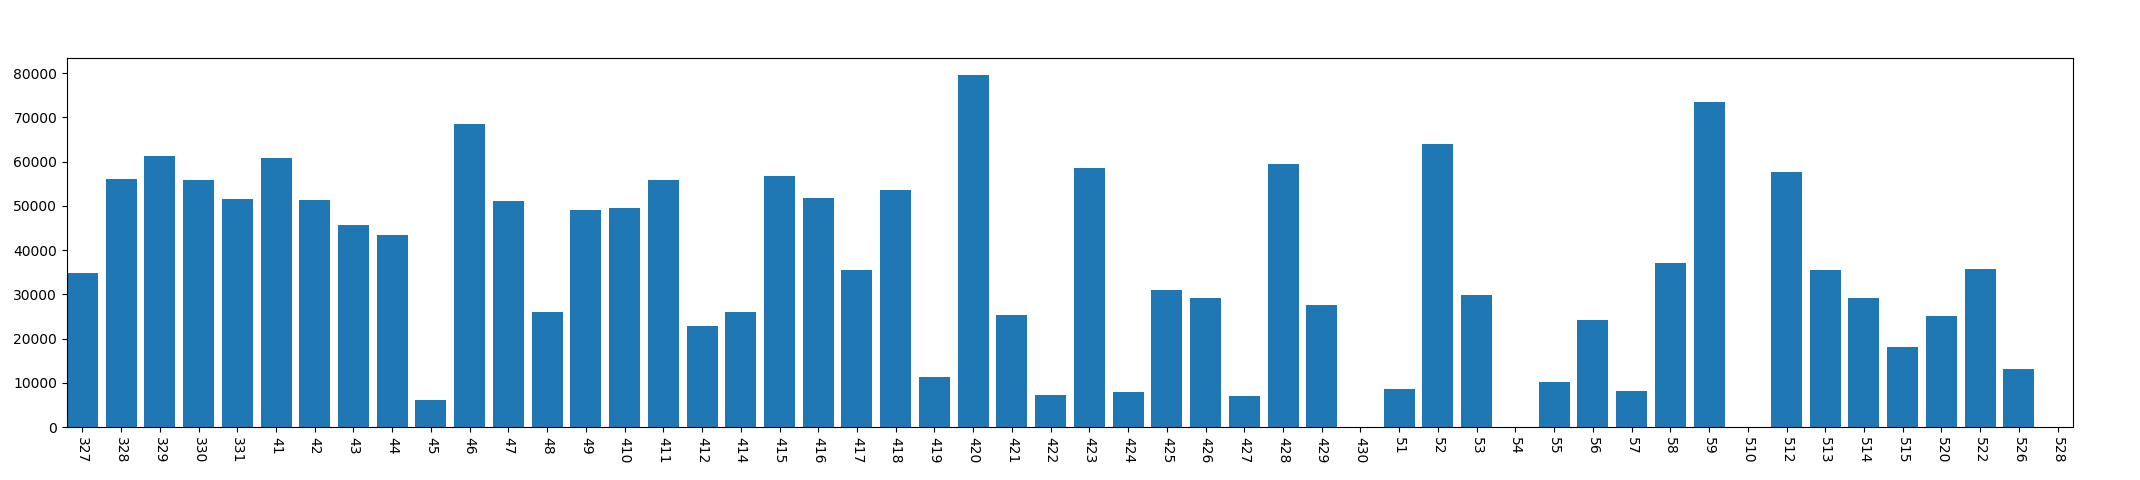

The data file committed next to this chart (first rows):
, year, mon, day, phonelock_time
0, 2013, 3, 27, 34881
1, 2013, 3, 28, 55997
2, 2013, 3, 29, 61288
3, 2013, 3, 30, 55852
4, 2013, 3, 31, 51469
5, 2013, 4, 1, 60881
6, 2013, 4, 2, 51371
7, 2013, 4, 3, 45755
8, 2013, 4, 4, 43458
9, 2013, 4, 5, 6061
10, 2013, 4, 6, 68501
11, 2013, 4, 7, 51127
12, 2013, 4, 8, 25955
13, 2013, 4, 9, 49058
14, 2013, 4, 10, 49439
15, 2013, 4, 11, 55968
16, 2013, 4, 12, 22982
17, 2013, 4, 14, 26000
18, 2013, 4, 15, 56683
19, 2013, 4, 16, 51718
20, 2013, 4, 17, 35614
21, 2013, 4, 18, 53608
22, 2013, 4, 19, 11320
23, 2013, 4, 20, 79545
24, 2013, 4, 21, 25420
25, 2013, 4, 22, 7319
26, 2013, 4, 23, 58513
27, 2013, 4, 24, 7973
28, 2013, 4, 25, 30900
29, 2013, 4, 26, 29304
30, 2013, 4, 27, 6971
31, 2013, 4, 28, 59541
32, 2013, 4, 29, 27670
33, 2013, 4, 30, 0
34, 2013, 5, 1, 8591
35, 2013, 5, 2, 63929
36, 2013, 5, 3, 29884
37, 2013, 5, 4, 0
38, 2013, 5, 5, 10269
39, 2013, 5, 6, 24113
40, 2013, 5, 7, 8199
41, 2013, 5, 8, 37032
42, 2013, 5, 9, 73545
43, 2013, 5, 10, 0
44, 2013, 5, 12, 57654
45, 2013, 5, 13, 35591
46, 2013, 5, 14, 29122
47, 2013, 5, 15, 18174
48, 2013, 5, 20, 25154
49, 2013, 5, 22, 35801
50, 2013, 5, 26, 13126
51, 2013, 5, 28, 0
